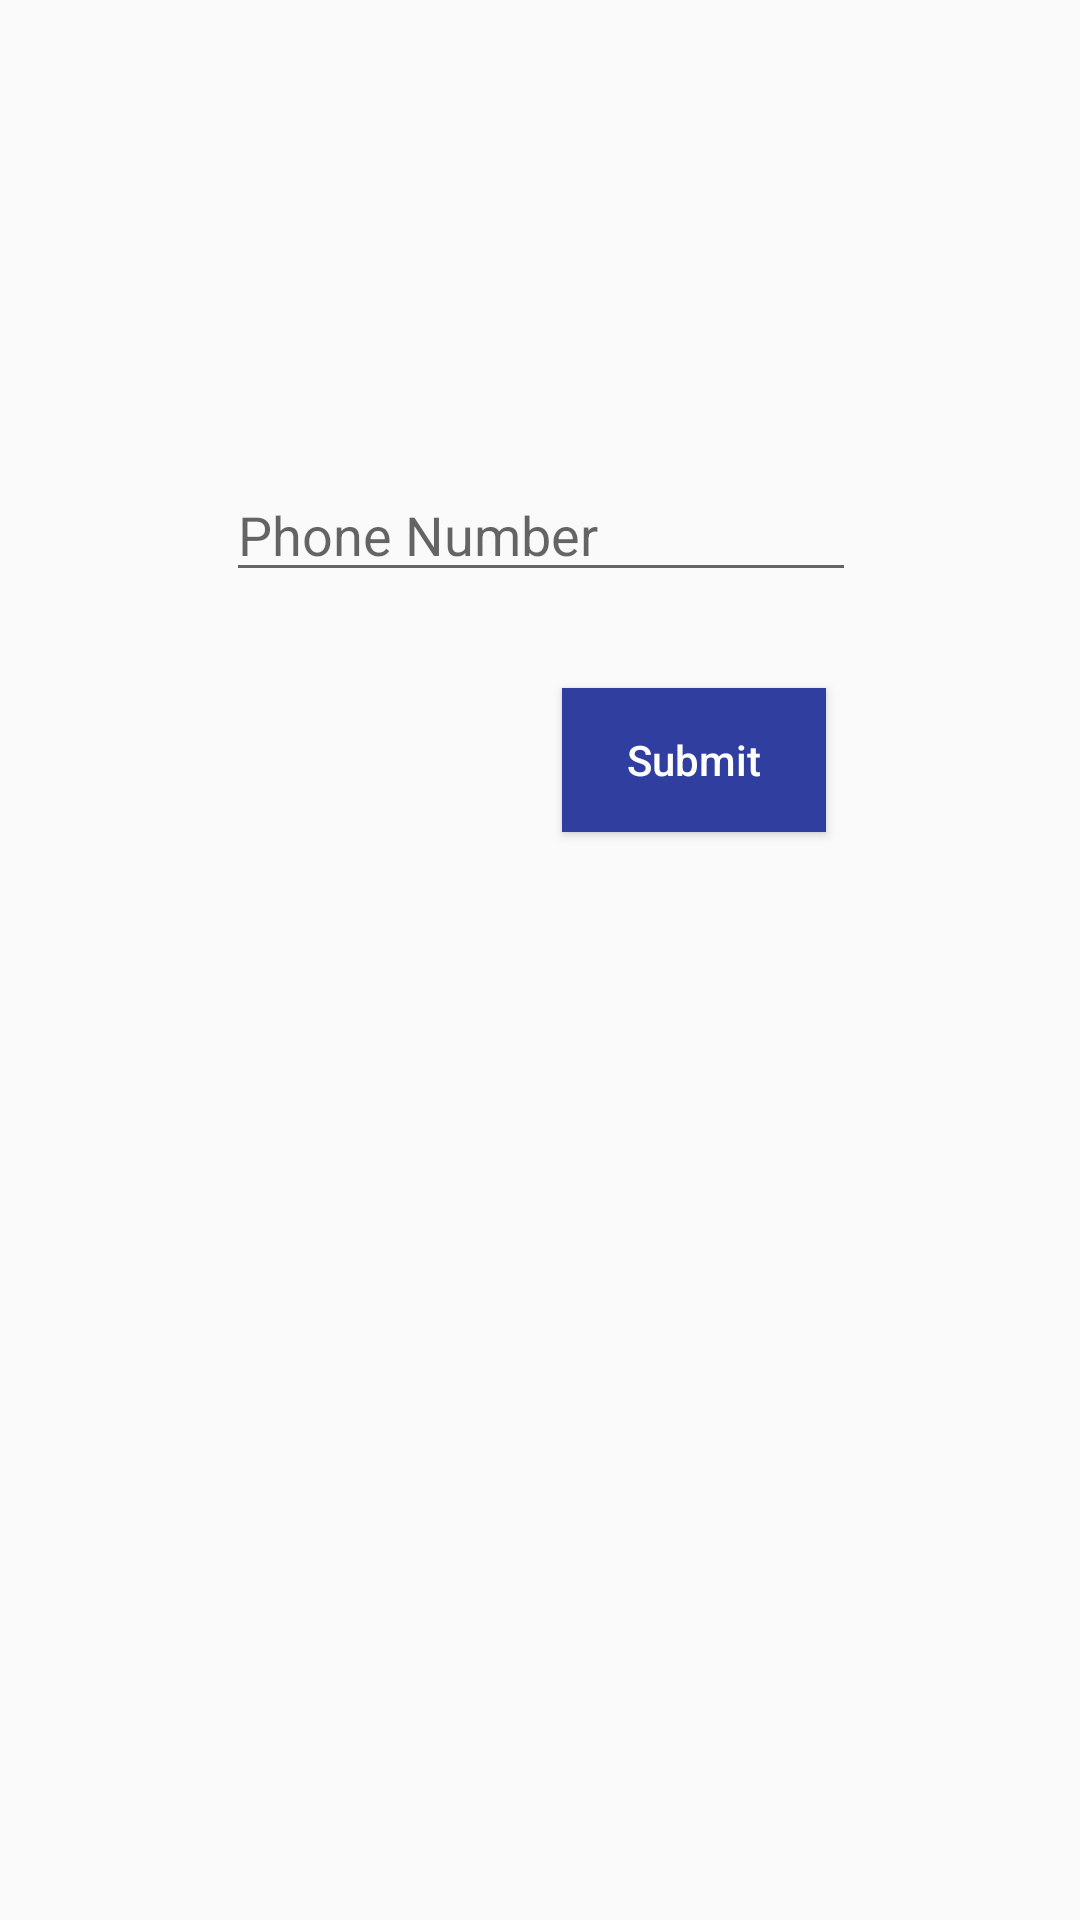

Write the Android layout XML for this screen, with the resource values it uses.
<!-- AndroidManifest.xml: application theme AppTheme -->
<!-- res/layout/activity_forget_password.xml -->
<?xml version="1.0" encoding="utf-8"?>
<android.support.constraint.ConstraintLayout
        xmlns:android="http://schemas.android.com/apk/res/android"
        xmlns:tools="http://schemas.android.com/tools"
        xmlns:app="http://schemas.android.com/apk/res-auto"
        android:layout_width="match_parent"
        android:layout_height="match_parent"
        android:background="@drawable/background"
        tools:context="com.example.rahul.ewallet.ForgetPasswordActivity">

    <EditText
            android:layout_width="wrap_content"
            android:layout_height="wrap_content"
            android:inputType="phone"
            android:hint="Phone Number"
            android:ems="10"
            android:id="@+id/editText"
            tools:ignore="MissingConstraints" app:layout_constraintEnd_toEndOf="parent" android:layout_marginEnd="8dp"
            app:layout_constraintStart_toStartOf="parent" android:layout_marginStart="8dp"
            app:layout_constraintTop_toTopOf="parent" android:layout_marginTop="156dp"
            app:layout_constraintHorizontal_bias="0.503"/>
    <Button
            android:text="Submit"
            android:layout_width="wrap_content"
            android:layout_height="wrap_content"
            android:id="@+id/button" android:textAllCaps="false"
            tools:ignore="MissingConstraints" app:layout_constraintEnd_toEndOf="parent" android:layout_marginEnd="8dp"
            app:layout_constraintStart_toStartOf="parent" android:layout_marginStart="8dp"
            android:layout_marginTop="32dp" app:layout_constraintTop_toBottomOf="@+id/editText"
            app:layout_constraintHorizontal_bias="0.7" android:background="?attr/colorPrimaryDark"
            android:textColor="@android:color/background_light"/>
</android.support.constraint.ConstraintLayout>
<!-- resources referenced by this layout -->
<resources>
  <style name="AppTheme" parent="Theme.AppCompat.Light.DarkActionBar">
          
          <item name="colorPrimary">@color/colorPrimary</item>
          <item name="colorPrimaryDark">@color/colorPrimaryDark</item>
          <item name="colorAccent">@color/colorAccent</item>
          <item name="windowNoTitle">true</item>
          <item name="windowActionBar">false</item>
      </style>
  <color name="colorPrimary">#070d32</color>
  <color name="colorPrimaryDark">#303f9f</color>
  <color name="colorAccent">#06671a</color>
</resources>
